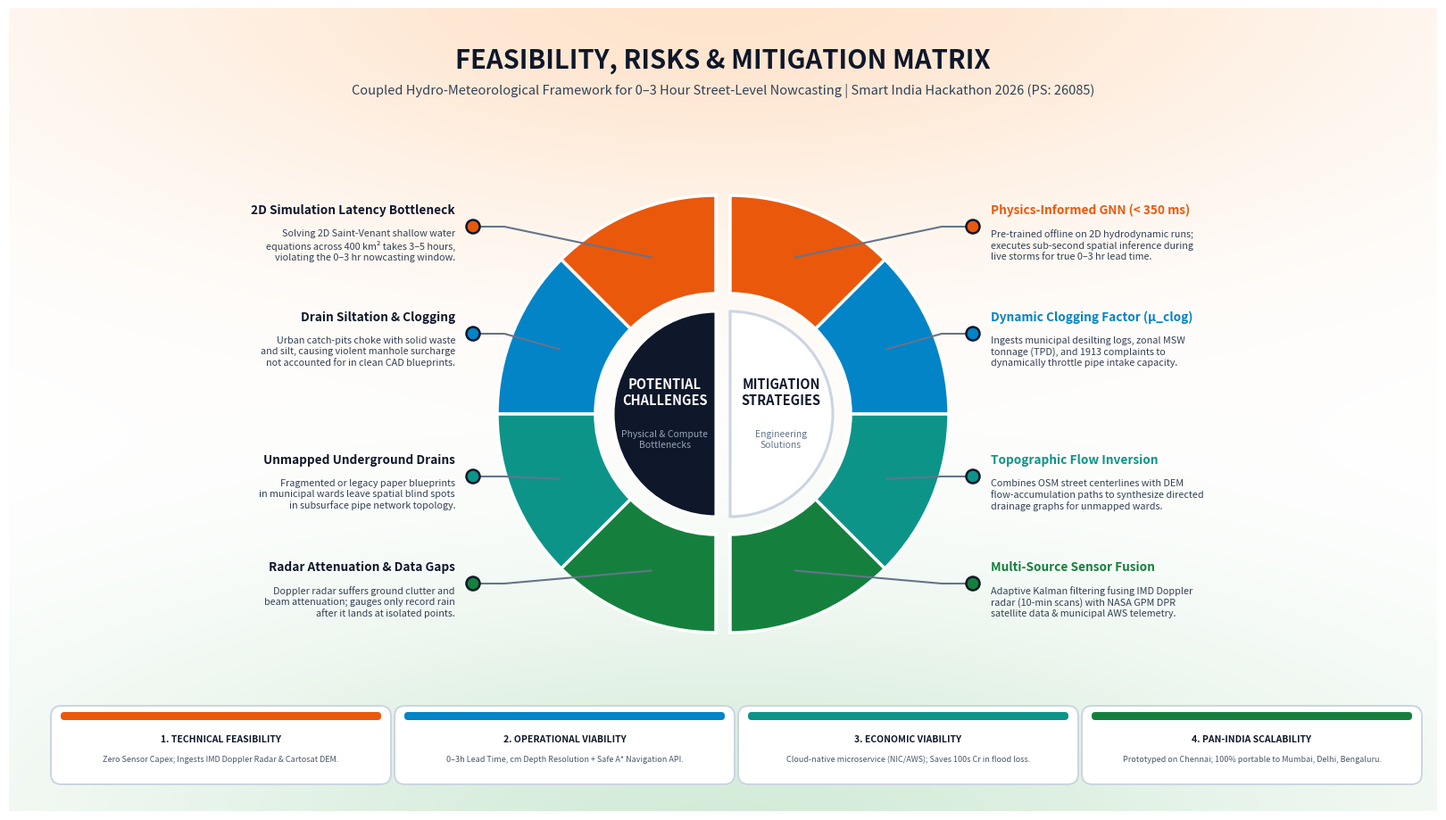

The matplotlib source for this figure:
"""
Render Ultra High-Resolution 4K Slide 4 Infographic with Indian Flag Ambient Glare
(Saffron/Orange top glare, India Green bottom glare, and template-matched color scheme)
"""

import matplotlib.pyplot as plt
import matplotlib.patches as patches
from matplotlib.patches import Wedge
import numpy as np

def render_slide4_with_glare():
    # 4K Canvas (16:9 ratio, 3840 x 2160 at 240 DPI)
    fig = plt.figure(figsize=(16, 9), dpi=240, facecolor='#FFFFFF')
    ax = fig.add_axes([0, 0, 1, 1])
    ax.set_xlim(0, 16)
    ax.set_ylim(0, 9)
    ax.axis('off')

    # 1. Create Ambient Indian Flag Glare Background
    # High-resolution mesh for smooth gradient lighting
    nx, ny = 1200, 675
    gx = np.linspace(0, 16, nx)
    gy = np.linspace(0, 9, ny)
    X, Y = np.meshgrid(gx, gy)

    # Top Orange / Saffron Glare (centered around top middle x=8.0, y=9.0)
    # Uses smooth exponential falloff for soft photographic studio glare
    orange_glare = np.exp(-(((X - 8.0) / 7.5)**2 + ((Y - 9.2) / 2.8)**2))
    
    # Bottom India Green Glare (centered around bottom middle x=8.0, y=0.0)
    green_glare = np.exp(-(((X - 8.0) / 7.5)**2 + ((Y - -0.2) / 2.6)**2))

    # Construct RGBA buffer
    # Saffron RGB: (255, 130, 20) / 255 -> [1.0, 0.51, 0.08]
    # Green RGB: (18, 140, 30) / 255 -> [0.07, 0.55, 0.12]
    bg_rgba = np.ones((ny, nx, 4))
    
    # Apply Saffron glow (max opacity ~0.22 for subtle luminous glare)
    for c, val in enumerate([1.0, 0.52, 0.10]):
        bg_rgba[:, :, c] = bg_rgba[:, :, c] * (1.0 - orange_glare * 0.22) + val * (orange_glare * 0.22)
        
    # Apply Green glow (max opacity ~0.18)
    for c, val in enumerate([0.08, 0.58, 0.18]):
        bg_rgba[:, :, c] = bg_rgba[:, :, c] * (1.0 - green_glare * 0.18) + val * (green_glare * 0.18)

    ax.imshow(bg_rgba, origin='lower', extent=[0, 16, 0, 9], aspect='auto', zorder=0)

    # 2. Top Header (Bold, Architectural Navy)
    ax.text(8.0, 8.42, "FEASIBILITY, RISKS & MITIGATION MATRIX", 
            ha='center', va='center', fontsize=21, fontweight='bold', color='#0F172A', fontfamily='sans-serif', zorder=2)
    ax.text(8.0, 8.08, "Coupled Hydro-Meteorological Framework for 0–3 Hour Street-Level Nowcasting | Smart India Hackathon 2026 (PS: 26085)", 
            ha='center', va='center', fontsize=10.5, color='#334155', fontfamily='sans-serif', style='italic', zorder=2)

    # Center Hub Coordinates
    cx, cy = 8.0, 4.45
    r_outer = 2.45
    r_inner = 1.35
    r_center = 1.15

    # 3. Template-Harmonious Color Palette (Saffron, SIH Royal Blue, Teal, India Green)
    c_saffron = '#EA580C'   # Indian Saffron / Deep Amber
    c_sih_blue = '#0284C7'  # SIH Template Coastal Blue
    c_teal = '#0D9488'      # Emerald Teal
    c_green = '#15803D'     # India Green

    # Left Slices (Challenges - Angles 90 to 270)
    left_sectors = [
        (135, 180, c_sih_blue, (cx - 2.8, cy + 0.9), "Drain Siltation & Clogging", 
         "Urban catch-pits choke with solid waste\nand silt, causing violent manhole surcharge\nnot accounted for in clean CAD blueprints.", 157.5),
        (90, 135, c_saffron,   (cx - 2.8, cy + 2.1), "2D Simulation Latency Bottleneck", 
         "Solving 2D Saint-Venant shallow water\nequations across 400 km² takes 3–5 hours,\nviolating the 0–3 hr nowcasting window.", 112.5),
        (180, 225, c_teal,     (cx - 2.8, cy - 0.7), "Unmapped Underground Drains", 
         "Fragmented or legacy paper blueprints\nin municipal wards leave spatial blind spots\nin subsurface pipe network topology.", 202.5),
        (225, 270, c_green,    (cx - 2.8, cy - 1.9), "Radar Attenuation & Data Gaps", 
         "Doppler radar suffers ground clutter and\nbeam attenuation; gauges only record rain\nafter it lands at isolated points.", 247.5)
    ]

    # Right Slices (Mitigations - Angles 270 to 90)
    right_sectors = [
        (0, 45, c_sih_blue,  (cx + 2.8, cy + 0.9), "Dynamic Clogging Factor (μ_clog)", 
         "Ingests municipal desilting logs, zonal MSW\ntonnage (TPD), and 1913 complaints to\ndynamically throttle pipe intake capacity.", 22.5),
        (45, 90, c_saffron,   (cx + 2.8, cy + 2.1), "Physics-Informed GNN (< 350 ms)", 
         "Pre-trained offline on 2D hydrodynamic runs;\nexecutes sub-second spatial inference during\nlive storms for true 0–3 hr lead time.", 67.5),
        (315, 360, c_teal,    (cx + 2.8, cy - 0.7), "Topographic Flow Inversion", 
         "Combines OSM street centerlines with DEM\nflow-accumulation paths to synthesize directed\ndrainage graphs for unmapped wards.", 337.5),
        (270, 315, c_green,   (cx + 2.8, cy - 1.9), "Multi-Source Sensor Fusion", 
         "Adaptive Kalman filtering fusing IMD Doppler\nradar (10-min scans) with NASA GPM DPR\nsatellite data & municipal AWS telemetry.", 292.5)
    ]

    # Draw Outer Ring Wedges with subtle drop shadows
    for theta1, theta2, color, _, _, _, _ in left_sectors:
        w = Wedge((cx - 0.08, cy), r_outer, theta1, theta2, width=(r_outer - r_inner), 
                  facecolor=color, edgecolor='#FFFFFF', linewidth=2.5, zorder=3)
        ax.add_patch(w)

    for theta1, theta2, color, _, _, _, _ in right_sectors:
        w = Wedge((cx + 0.08, cy), r_outer, theta1, theta2, width=(r_outer - r_inner), 
                  facecolor=color, edgecolor='#FFFFFF', linewidth=2.5, zorder=3)
        ax.add_patch(w)

    # Center Hub - Left (Command Dark Navy)
    w_hub_l = Wedge((cx - 0.08, cy), r_center, 90, 270, facecolor='#0F172A', edgecolor='#FFFFFF', linewidth=2.2, zorder=4)
    ax.add_patch(w_hub_l)
    ax.text(cx - 0.65, cy + 0.25, "POTENTIAL\nCHALLENGES", ha='center', va='center', 
            fontsize=10.5, fontweight='bold', color='#FFFFFF', fontfamily='sans-serif', zorder=5)
    ax.text(cx - 0.65, cy - 0.28, "Physical & Compute\nBottlenecks", ha='center', va='center', 
            fontsize=7.5, color='#94A3B8', fontfamily='sans-serif', zorder=5)

    # Center Hub - Right (Clean White)
    w_hub_r = Wedge((cx + 0.08, cy), r_center, 270, 90, facecolor='#FFFFFF', edgecolor='#CBD5E1', linewidth=2.2, zorder=4)
    ax.add_patch(w_hub_r)
    ax.text(cx + 0.65, cy + 0.25, "MITIGATION\nSTRATEGIES", ha='center', va='center', 
            fontsize=10.5, fontweight='bold', color='#0F172A', fontfamily='sans-serif', zorder=5)
    ax.text(cx + 0.65, cy - 0.28, "Engineering\nSolutions", ha='center', va='center', 
            fontsize=7.5, color='#64748B', fontfamily='sans-serif', zorder=5)

    # Connectors & Callout Text - Left Side (Challenges)
    for theta1, theta2, color, (tx, ty), title, desc, mid_angle in left_sectors:
        rad = np.radians(mid_angle)
        px = (cx - 0.08) + ((r_outer + r_inner) / 2.0) * np.cos(rad)
        py = cy + ((r_outer + r_inner) / 2.0) * np.sin(rad)
        
        ax.plot([px, tx + 0.35, tx], [py, ty, ty], color='#64748B', linewidth=1.5, linestyle='-', zorder=3)
        circle = plt.Circle((tx, ty), 0.075, facecolor=color, edgecolor='#0F172A', linewidth=1.8, zorder=5)
        ax.add_patch(circle)
        
        ax.text(tx - 0.2, ty + 0.12, title, ha='right', va='bottom', 
                fontsize=9.8, fontweight='bold', color='#0F172A', fontfamily='sans-serif', zorder=4)
        ax.text(tx - 0.2, ty - 0.02, desc, ha='right', va='top', 
                fontsize=7.8, color='#334155', fontfamily='sans-serif', linespacing=1.25, zorder=4)

    # Connectors & Callout Text - Right Side (Mitigations)
    for theta1, theta2, color, (tx, ty), title, desc, mid_angle in right_sectors:
        rad = np.radians(mid_angle)
        px = (cx + 0.08) + ((r_outer + r_inner) / 2.0) * np.cos(rad)
        py = cy + ((r_outer + r_inner) / 2.0) * np.sin(rad)
        
        ax.plot([px, tx - 0.35, tx], [py, ty, ty], color='#64748B', linewidth=1.5, linestyle='-', zorder=3)
        circle = plt.Circle((tx, ty), 0.075, facecolor=color, edgecolor='#0F172A', linewidth=1.8, zorder=5)
        ax.add_patch(circle)
        
        ax.text(tx + 0.2, ty + 0.12, title, ha='left', va='bottom', 
                fontsize=9.8, fontweight='bold', color=color, fontfamily='sans-serif', zorder=4)
        ax.text(tx + 0.2, ty - 0.02, desc, ha='left', va='top', 
                fontsize=7.8, color='#334155', fontfamily='sans-serif', linespacing=1.25, zorder=4)

    # 4. Bottom Feasibility Pillars Banner (Crisp White Floating Cards over Green Glare)
    pillars = [
        ("1. TECHNICAL FEASIBILITY", "Zero Sensor Capex; Ingests IMD Doppler Radar & Cartosat DEM.", '#FFFFFF', '#0F172A', '#EA580C'),
        ("2. OPERATIONAL VIABILITY", "0–3h Lead Time, cm Depth Resolution + Safe A* Navigation API.", '#FFFFFF', '#0F172A', '#0284C7'),
        ("3. ECONOMIC VIABILITY", "Cloud-native microservice (NIC/AWS); Saves 100s Cr in flood loss.", '#FFFFFF', '#0F172A', '#0D9488'),
        ("4. PAN-INDIA SCALABILITY", "Prototyped on Chennai; 100% portable to Mumbai, Delhi, Bengaluru.", '#FFFFFF', '#0F172A', '#15803D')
    ]
    
    box_w = 3.65
    box_h = 0.72
    start_x = 0.55
    y_pos = 0.38
    gap = 0.20

    for i, (title, sub, bg, txt_col, accent_border) in enumerate(pillars):
        bx = start_x + i * (box_w + gap)
        # Rounded Card with crisp top accent border
        rect = patches.FancyBboxPatch((bx, y_pos), box_w, box_h, boxstyle="round,pad=0.08,rounding_size=0.12",
                                      facecolor=bg, edgecolor='#CBD5E1', linewidth=1.4, zorder=4)
        ax.add_patch(rect)
        
        # Top color accent bar on each card
        bar = patches.FancyBboxPatch((bx + 0.05, y_pos + box_h - 0.06), box_w - 0.1, 0.05, 
                                     boxstyle="round,pad=0.02,rounding_size=0.04",
                                     facecolor=accent_border, edgecolor='none', zorder=5)
        ax.add_patch(bar)

        ax.text(bx + box_w/2.0, y_pos + 0.43, title, ha='center', va='center', 
                fontsize=7.5, fontweight='bold', color=txt_col, fontfamily='sans-serif', zorder=6)
        ax.text(bx + box_w/2.0, y_pos + 0.20, sub, ha='center', va='center', 
                fontsize=6.5, color='#475569', fontfamily='sans-serif', zorder=6)

    out_file = 'slide4_feasibility_matrix_tiranga_glare.png'
    plt.savefig(out_file, bbox_inches='tight', pad_inches=0.05, dpi=240)
    plt.close()
    print(f"[+] Successfully generated: {out_file}")

if __name__ == "__main__":
    render_slide4_with_glare()
